12-way image classification set "pics" from GitHub (jgmeyerucsd/drug-class); label vocabulary: anti-infective, anti-inflammatory, antineoplastic, cardio, cns, dermatologic, gastrointestinal, hematologic, lipid regulating, reproductive control, respiratory system, urological.

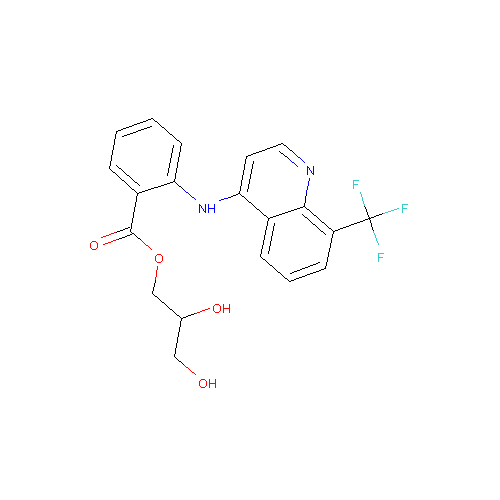
Label: anti-inflammatory

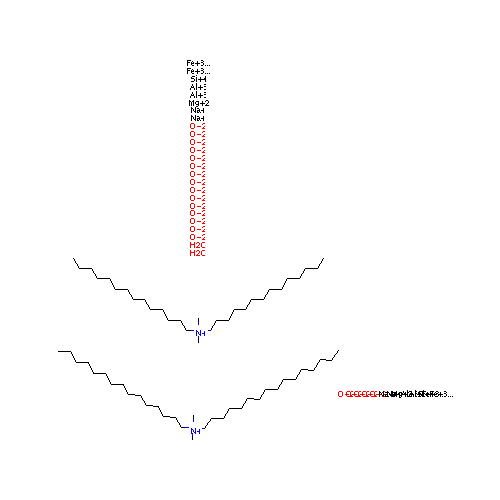
Label: dermatologic

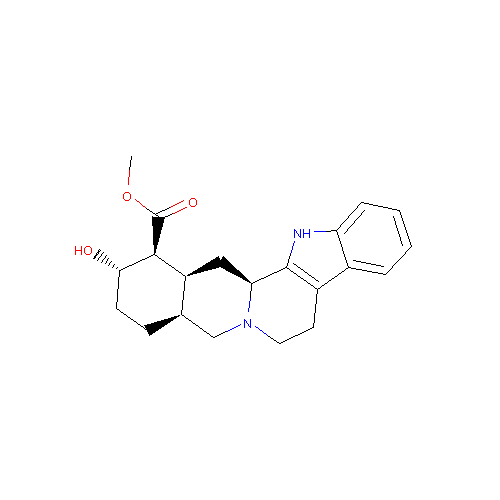
Label: urological

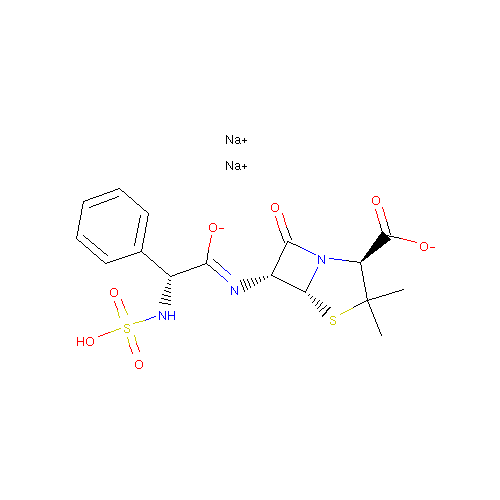
Label: anti-infective

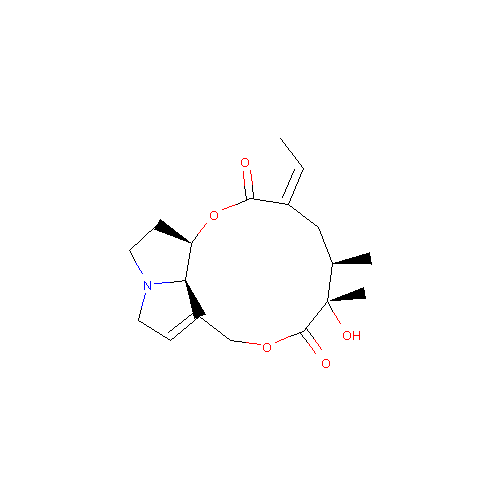
Label: antineoplastic

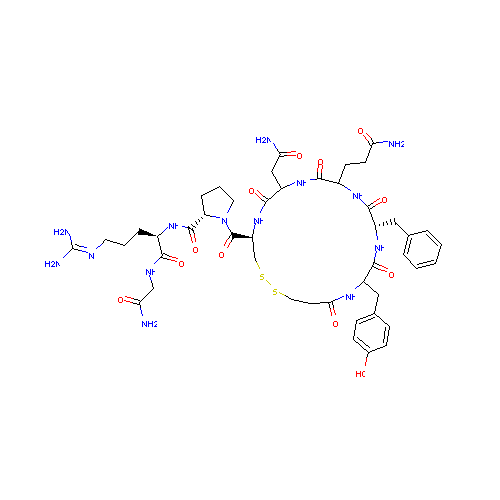
Label: hematologic
